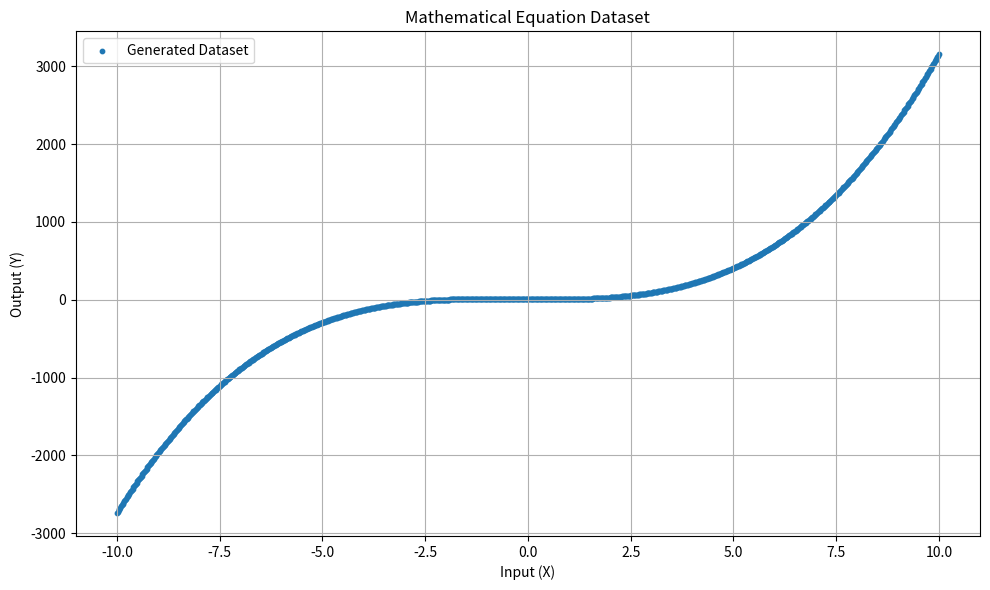

Generate this figure with matplotlib:

import numpy as np
import pandas as pd
import matplotlib.pyplot as plt

# ==================================
# 1. Dataset Configuration
# ==================================

NUM_SAMPLES = 1000
X_MIN = -10
X_MAX = 10

ADD_NOISE = False
NOISE_LEVEL = 5

# ==================================
# 2. Original Mathematical Equation
# ==================================

def original_equation(x):
    return 3*x**3 + 2*x**2 - 5*x + 7

# ==================================
# 3. Generate Input Data
# ==================================

np.random.seed(42)

X = np.linspace(X_MIN, X_MAX, NUM_SAMPLES)

# ==================================
# 4. Generate Output Data
# ==================================

Y = original_equation(X)

# Optional noise
if ADD_NOISE:
    noise = np.random.normal(0, NOISE_LEVEL, NUM_SAMPLES)
    Y = Y + noise

# ==================================
# 5. Create Dataset
# ==================================

dataset = pd.DataFrame({
    "X": X,
    "Y": Y
})

# ==================================
# 6. Save Dataset
# ==================================

dataset.to_csv("mathematical_dataset.csv", index=False)

print("Dataset Generated Successfully!")
print("Total Samples:", len(dataset))
print("\nFirst 10 Rows:")
print(dataset.head(10))

# ==================================
# 7. Visualize Dataset
# ==================================

plt.figure(figsize=(10, 6))

plt.scatter(X, Y, s=10, label="Generated Dataset")

plt.xlabel("Input (X)")
plt.ylabel("Output (Y)")
plt.title("Mathematical Equation Dataset")

plt.legend()
plt.grid(True)
plt.tight_layout()
plt.show()

# ==================================
# 8. Display Original Equation
# ==================================

print("\nOriginal Equation:")
print("Y = 3X^3 + 2X^2 - 5X + 7")

print("\nDataset saved as mathematical_dataset.csv")
